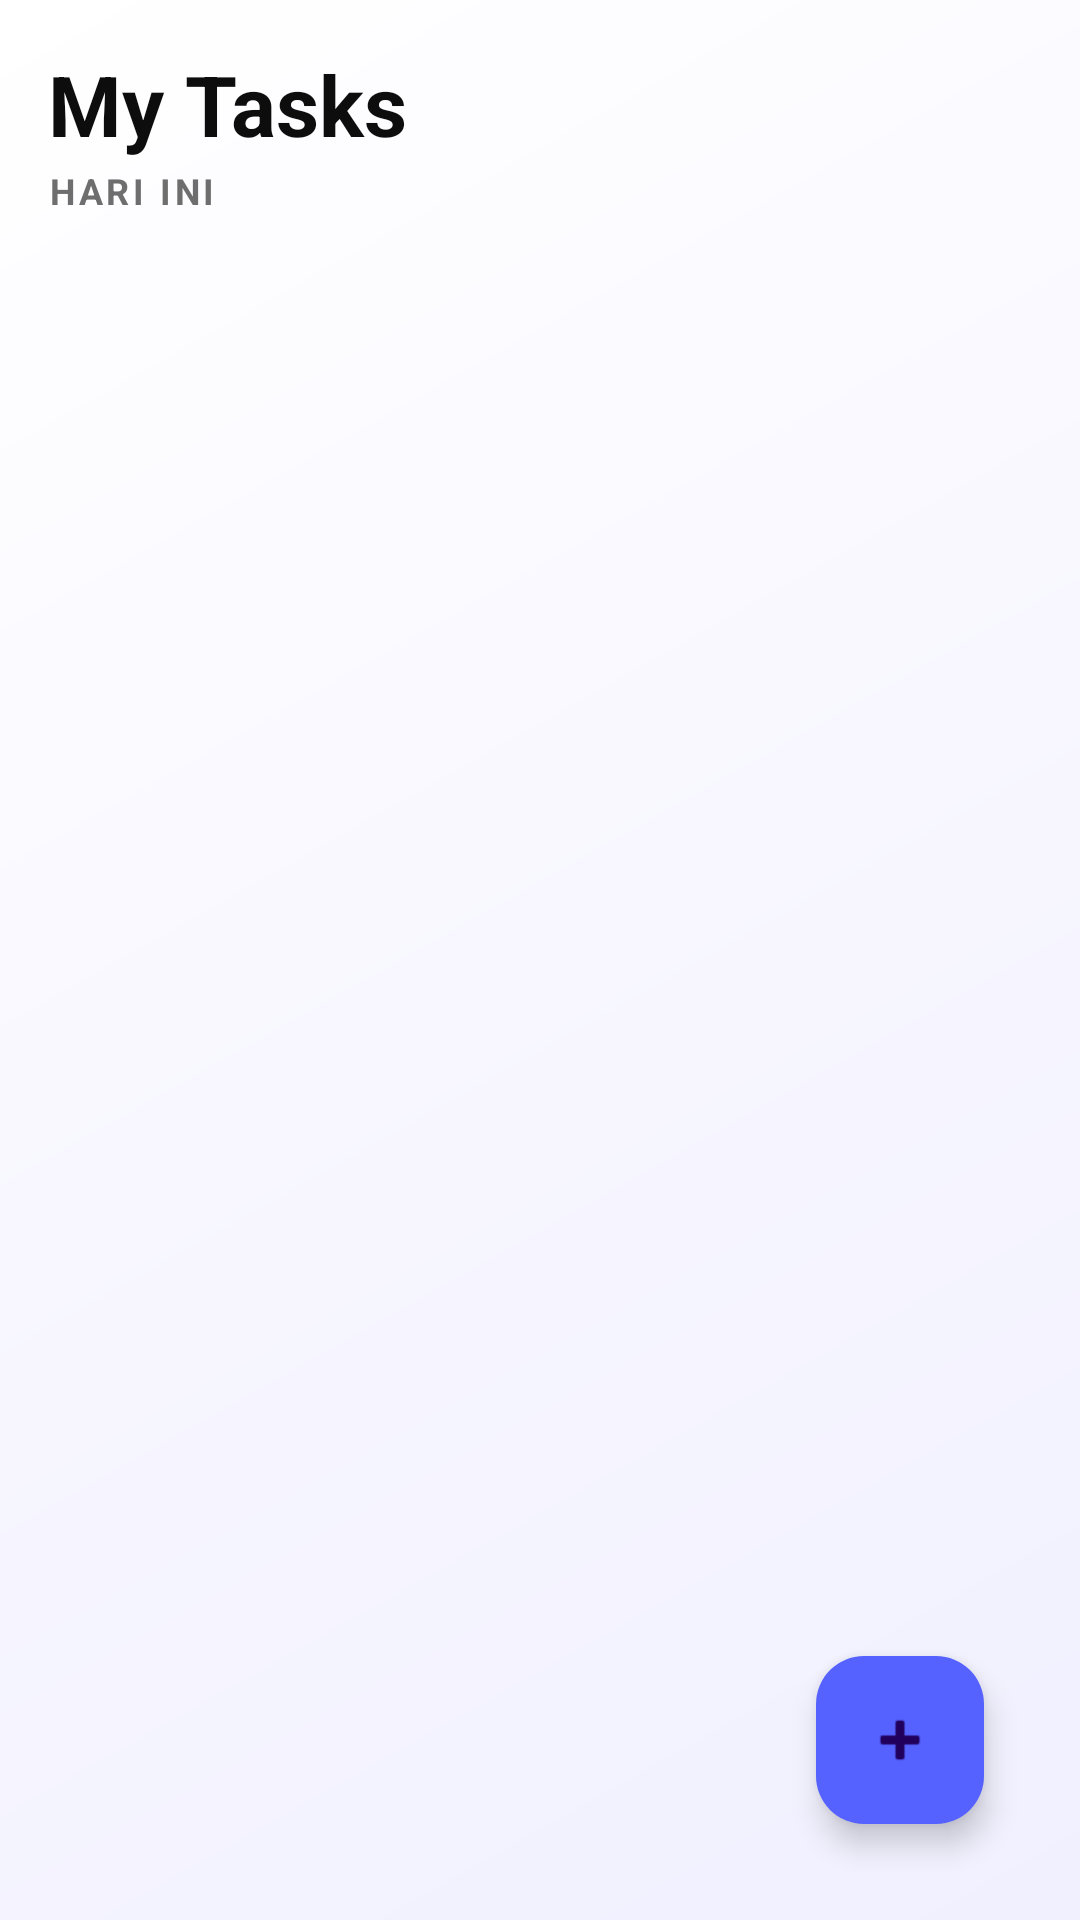

The Android layout XML behind this screen, and the referenced resources:
<!-- AndroidManifest.xml: application theme Theme.FirebaseTodolist -->
<!-- res/layout/activity_main.xml -->
<?xml version="1.0" encoding="utf-8"?>
<LinearLayout
    xmlns:android="http://schemas.android.com/apk/res/android"
    xmlns:app="http://schemas.android.com/apk/res-auto"
    android:orientation="vertical"
    android:padding="16dp"
    android:background="@drawable/background_gradient"
    android:layout_width="match_parent"
    android:layout_height="match_parent">

    <TextView
        android:id="@+id/txtHeader"
        android:layout_width="wrap_content"
        android:layout_height="wrap_content"
        android:text="My Tasks"
        android:textSize="28sp"
        android:textStyle="bold"
        android:textColor="#0D0D0D" />

    <TextView
        android:id="@+id/txtSubtitle"
        android:layout_width="wrap_content"
        android:layout_height="wrap_content"
        android:text="HARI INI"
        android:textSize="12sp"
        android:textStyle="bold"
        android:letterSpacing="0.1"
        android:textColor="#6E6E6E"
        android:layout_marginTop="2dp" />

    <FrameLayout
        android:layout_width="match_parent"
        android:layout_height="0dp"
        android:layout_weight="1"
        android:layout_marginTop="16dp">

        <androidx.recyclerview.widget.RecyclerView
            android:id="@+id/recyclerView"
            android:layout_width="match_parent"
            android:layout_height="match_parent" />

        <LinearLayout
            android:id="@+id/emptyState"
            android:orientation="vertical"
            android:gravity="center"
            android:layout_width="match_parent"
            android:layout_height="match_parent"
            android:visibility="gone">

            <ImageView
                android:src="@android:drawable/ic_menu_add"
                android:layout_width="120dp"
                android:layout_height="120dp"
                android:tint="#C7CBD5" />

            <TextView
                android:text="No Tasks Yet"
                android:textSize="16sp"
                android:textStyle="bold"
                android:textColor="#555A66"
                android:layout_marginTop="12dp"
                android:layout_width="wrap_content"
                android:layout_height="wrap_content"/>

            <TextView
                android:text="Nikmati hari liburmu atau\nmulai buat daftar baru!"
                android:textSize="14sp"
                android:gravity="center"
                android:textColor="#9BA1AE"
                android:layout_marginTop="4dp"
                android:layout_width="wrap_content"
                android:layout_height="wrap_content"/>
        </LinearLayout>

        <com.google.android.material.floatingactionbutton.FloatingActionButton
            android:id="@+id/fabAdd"
            android:layout_width="wrap_content"
            android:layout_height="wrap_content"
            android:layout_gravity="end|bottom"
            android:layout_margin="16dp"
            android:src="@android:drawable/ic_input_add"
            app:backgroundTint="#5562FF"
            android:tint="#FFFFFF"/>
    </FrameLayout>

</LinearLayout>
<!-- resources referenced by this layout -->
<resources>
  <!-- drawable background_gradient (drawable) -->
  <?xml version="1.0" encoding="utf-8"?>
  <shape xmlns:android="http://schemas.android.com/apk/res/android">
      <gradient
          android:angle="135"
          android:startColor="#F0F0FF"
          android:centerColor="#F8F7FF"
          android:endColor="#FFFFFF"
          android:type="linear"/>
  </shape>
  <style name="Theme.FirebaseTodolist" parent="Base.Theme.FirebaseTodolist" />
  <style name="Base.Theme.FirebaseTodolist" parent="Theme.Material3.DayNight.NoActionBar">
          
          
      </style>
</resources>
